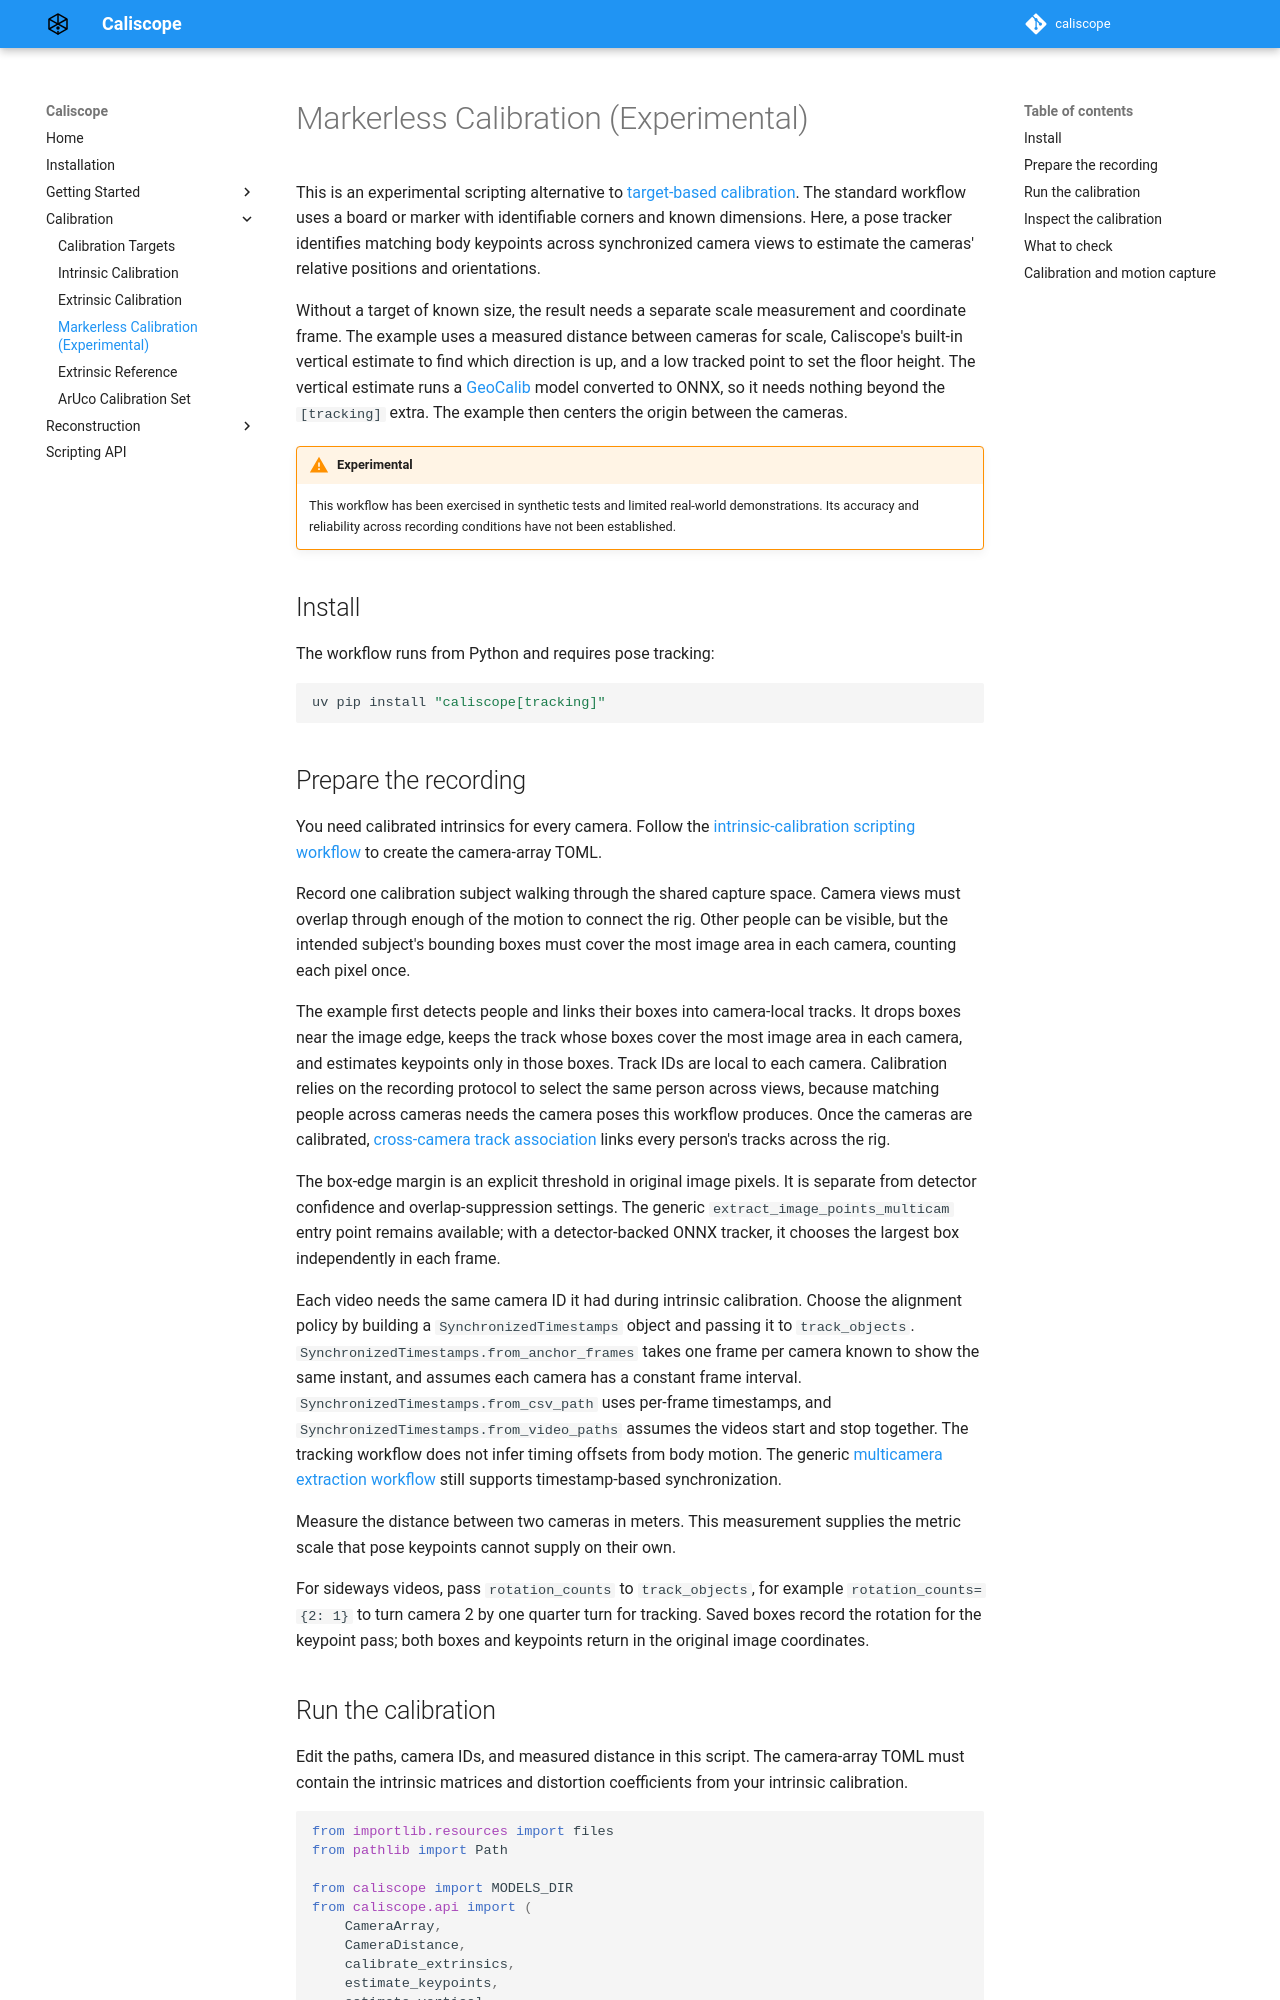

repository: mprib/caliscope · page: markerless_calibration/index.html · generator: mkdocs

# Markerless Calibration (Experimental)

This is an experimental scripting alternative to [target-based calibration](calibration_targets.md).
The standard workflow uses a board or marker with identifiable corners and known dimensions.
Here, a pose tracker identifies matching body keypoints across synchronized camera views to estimate the cameras' relative positions and orientations.

Without a target of known size, the result needs a separate scale measurement and coordinate frame.
The example uses a measured distance between cameras for scale, Caliscope's built-in vertical estimate to find which direction is up, and a low tracked point to set the floor height.
The vertical estimate runs a [GeoCalib](https://github.com/cvg/GeoCalib) model converted to ONNX, so it needs nothing beyond the `[tracking]` extra.
The example then centers the origin between the cameras.

!!! warning "Experimental"
    This workflow has been exercised in synthetic tests and limited real-world demonstrations.
    Its accuracy and reliability across recording conditions have not been established.

## Install

The workflow runs from Python and requires pose tracking:

```bash
uv pip install "caliscope[tracking]"
```

## Prepare the recording

You need calibrated intrinsics for every camera.
Follow the [intrinsic-calibration scripting workflow](scripting.md#step-3-intrinsic-calibration) to create the camera-array TOML.

Record one calibration subject walking through the shared capture space.
Camera views must overlap through enough of the motion to connect the rig.
Other people can be visible, but the intended subject's bounding boxes must cover the most image area in each camera, counting each pixel once.

The example first detects people and links their boxes into camera-local tracks.
It drops boxes near the image edge, keeps the track whose boxes cover the most image area in each camera, and estimates keypoints only in those boxes.
Track IDs are local to each camera.
Calibration relies on the recording protocol to select the same person across views, because matching people across cameras needs the camera poses this workflow produces.
Once the cameras are calibrated, [cross-camera track association](track_association.md) links every person's tracks across the rig.

The box-edge margin is an explicit threshold in original image pixels.
It is separate from detector confidence and overlap-suppression settings.
The generic `extract_image_points_multicam` entry point remains available; with a detector-backed ONNX tracker, it chooses the largest box independently in each frame.

Each video needs the same camera ID it had during intrinsic calibration.
Choose the alignment policy by building a `SynchronizedTimestamps` object and passing it to `track_objects`.
`SynchronizedTimestamps.from_anchor_frames` takes one frame per camera known to show the same instant, and assumes each camera has a constant frame interval.
`SynchronizedTimestamps.from_csv_path` uses per-frame timestamps, and `SynchronizedTimestamps.from_video_paths` assumes the videos start and stop together.
The tracking workflow does not infer timing offsets from body motion.
The generic [multicamera extraction workflow](scripting.md#step-4-extract-time-aligned-points-for-extrinsic-calibration) still supports timestamp-based synchronization.

Measure the distance between two cameras in meters.
This measurement supplies the metric scale that pose keypoints cannot supply on their own.

For sideways videos, pass `rotation_counts` to `track_objects`, for example `rotation_counts={2: 1}` to turn camera 2 by one quarter turn for tracking.
Saved boxes record the rotation for the keypoint pass; both boxes and keypoints return in the original image coordinates.
